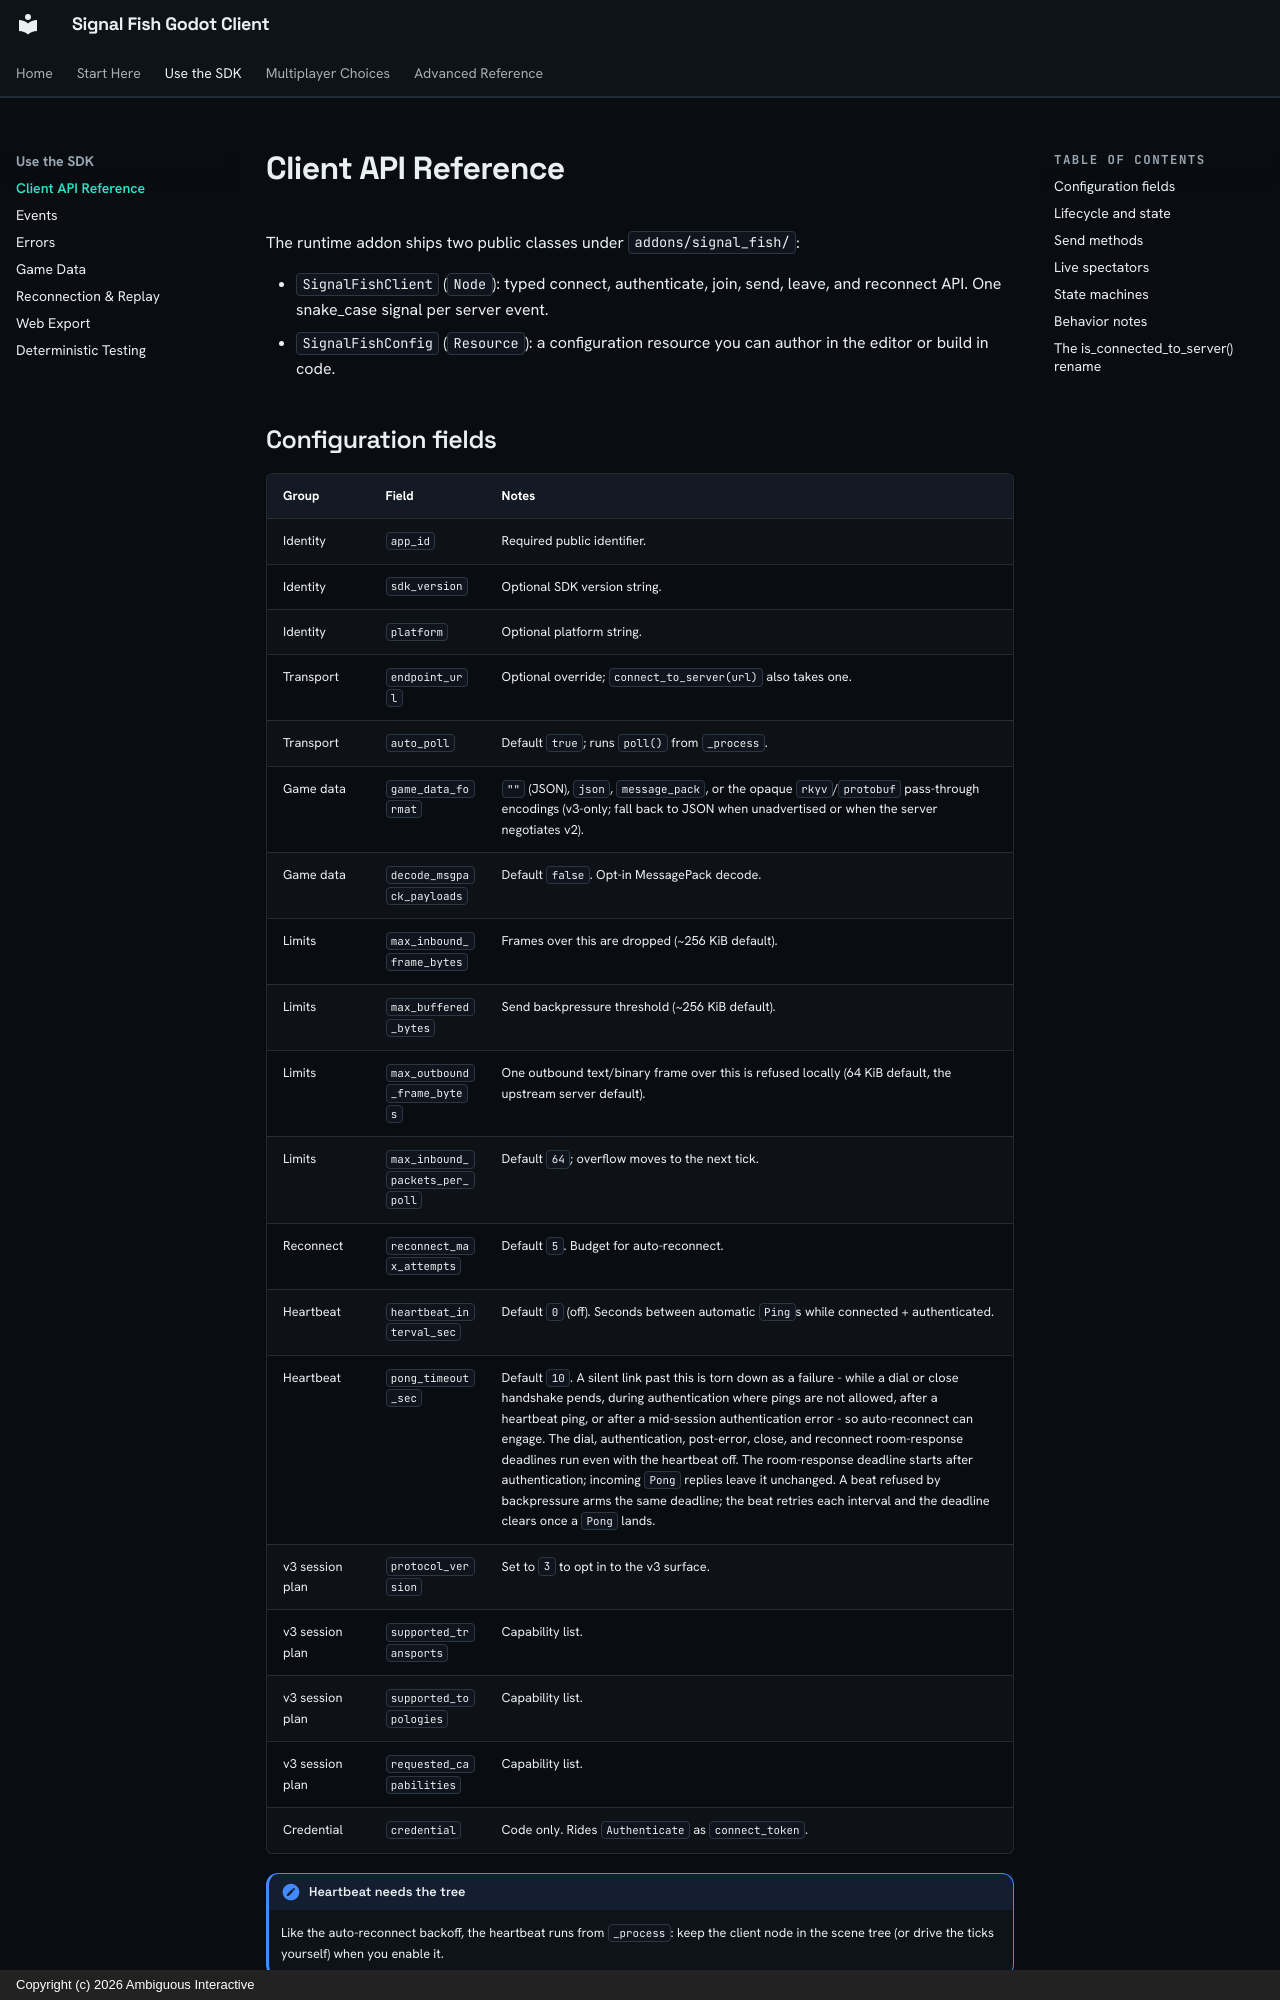

repository: Ambiguous-Interactive/signal-fish-client-godot · page: client/index.html · generator: mkdocs · copyright: Copyright (c) 2026 Ambiguous Interactive

---
description: "SignalFishClient and SignalFishConfig API reference for the Signal Fish Godot client addon."
---

# Client API Reference

The runtime addon ships two public classes under `addons/signal_fish/`:

- `SignalFishClient` (`Node`): typed connect, authenticate, join, send,
  leave, and reconnect API. One snake_case signal per server event.
- `SignalFishConfig` (`Resource`): a configuration resource you can author
  in the editor or build in code.
